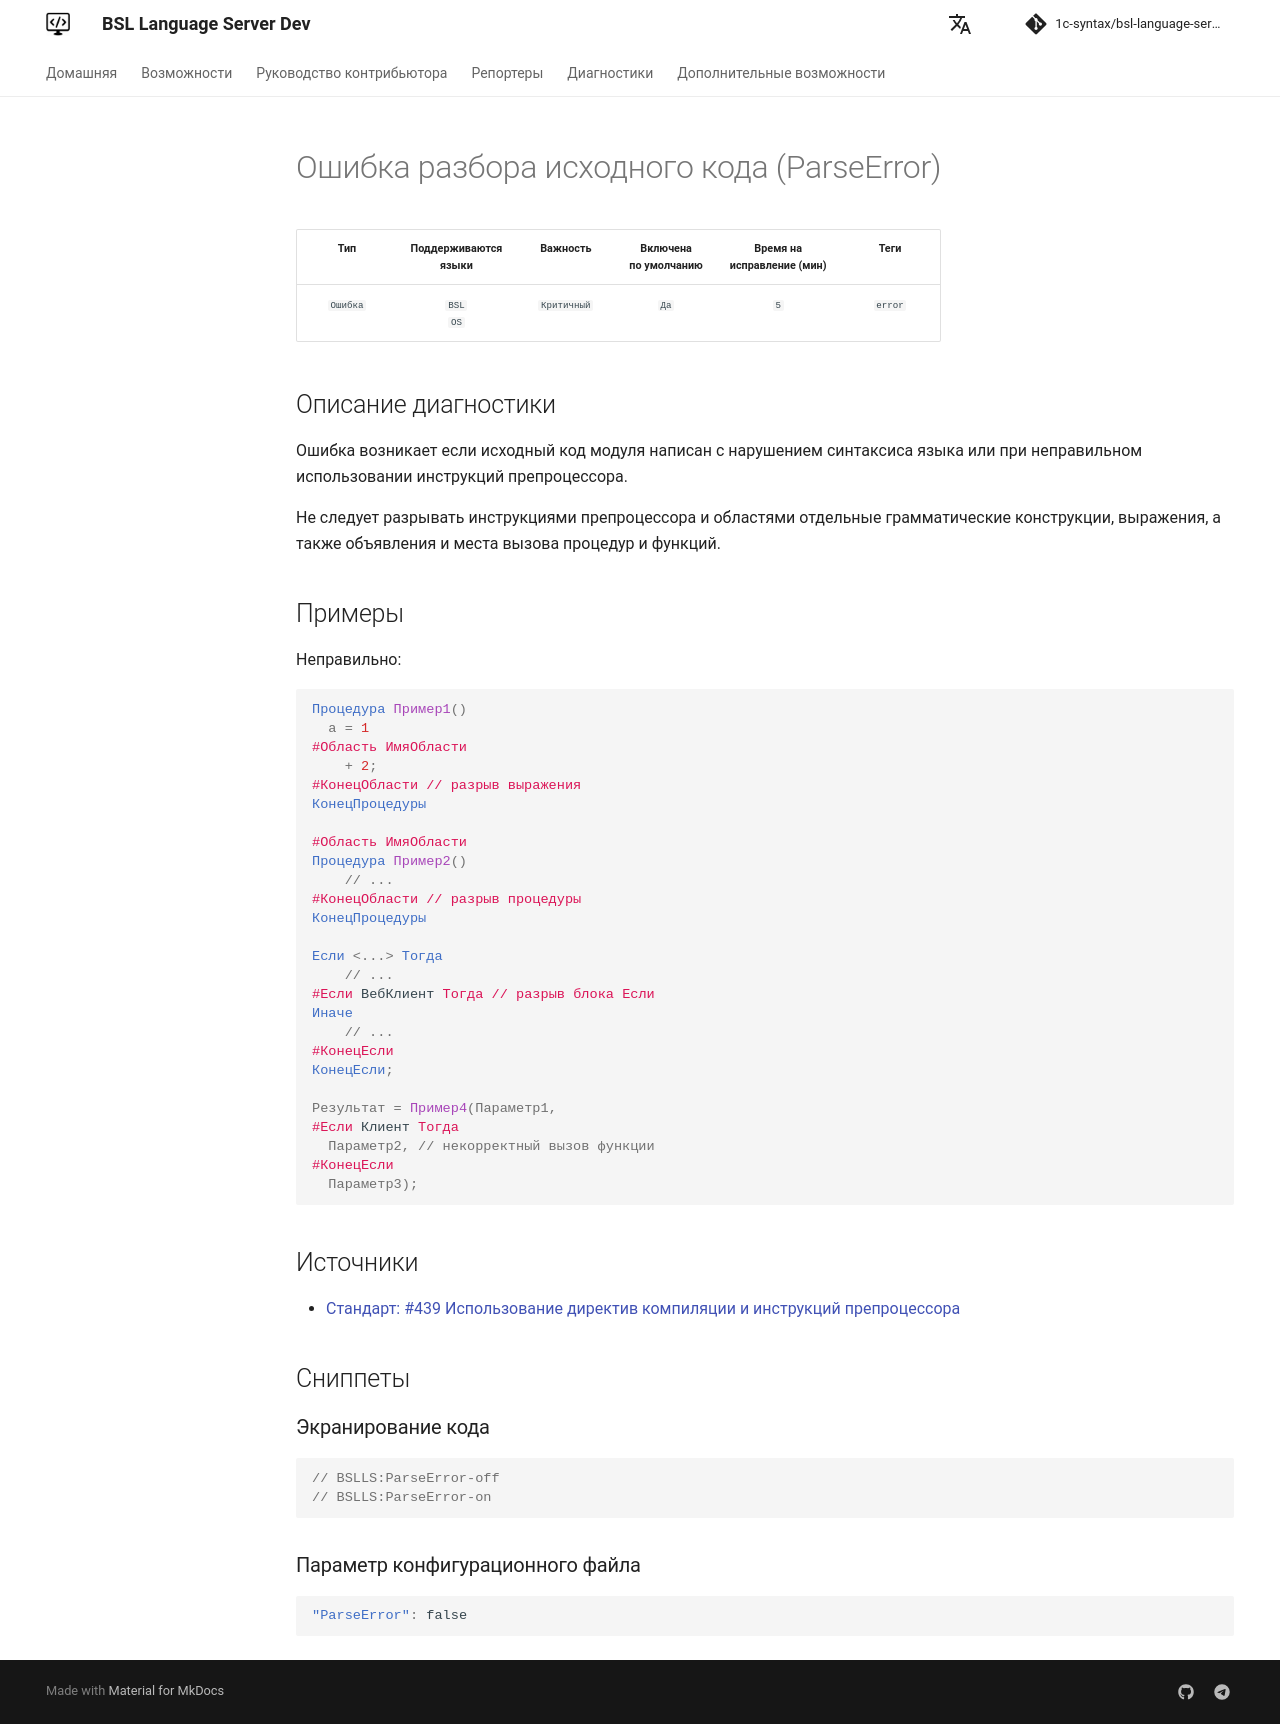

repository: 1c-syntax/bsl-language-server · page: dev/diagnostics/ParseError/index.html · generator: mkdocs

# Ошибка разбора исходного кода (ParseError)

<!-- Блоки выше заполняются автоматически, не трогать -->
## Описание диагностики

Ошибка возникает если исходный код модуля написан с нарушением синтаксиса языка или при неправильном использовании инструкций препроцессора.

Не следует разрывать инструкциями препроцессора и областями отдельные грамматические конструкции, выражения, а также объявления и места вызова процедур и функций.

## Примеры

Неправильно:

```bsl
Процедура Пример1()
  а = 1
#Область ИмяОбласти
    + 2;
#КонецОбласти // разрыв выражения
КонецПроцедуры

#Область ИмяОбласти
Процедура Пример2()
    // ...
#КонецОбласти // разрыв процедуры
КонецПроцедуры

Если <...> Тогда
    // ...
#Если ВебКлиент Тогда // разрыв блока Если
Иначе
    // ...
#КонецЕсли
КонецЕсли;

Результат = Пример4(Параметр1, 
#Если Клиент Тогда
  Параметр2, // некорректный вызов функции
#КонецЕсли
  Параметр3);
```

## Источники

* [Стандарт: #439 Использование директив компиляции и инструкций препроцессора](https://its.1c.ru/db/v8std#content:439:hdoc)
